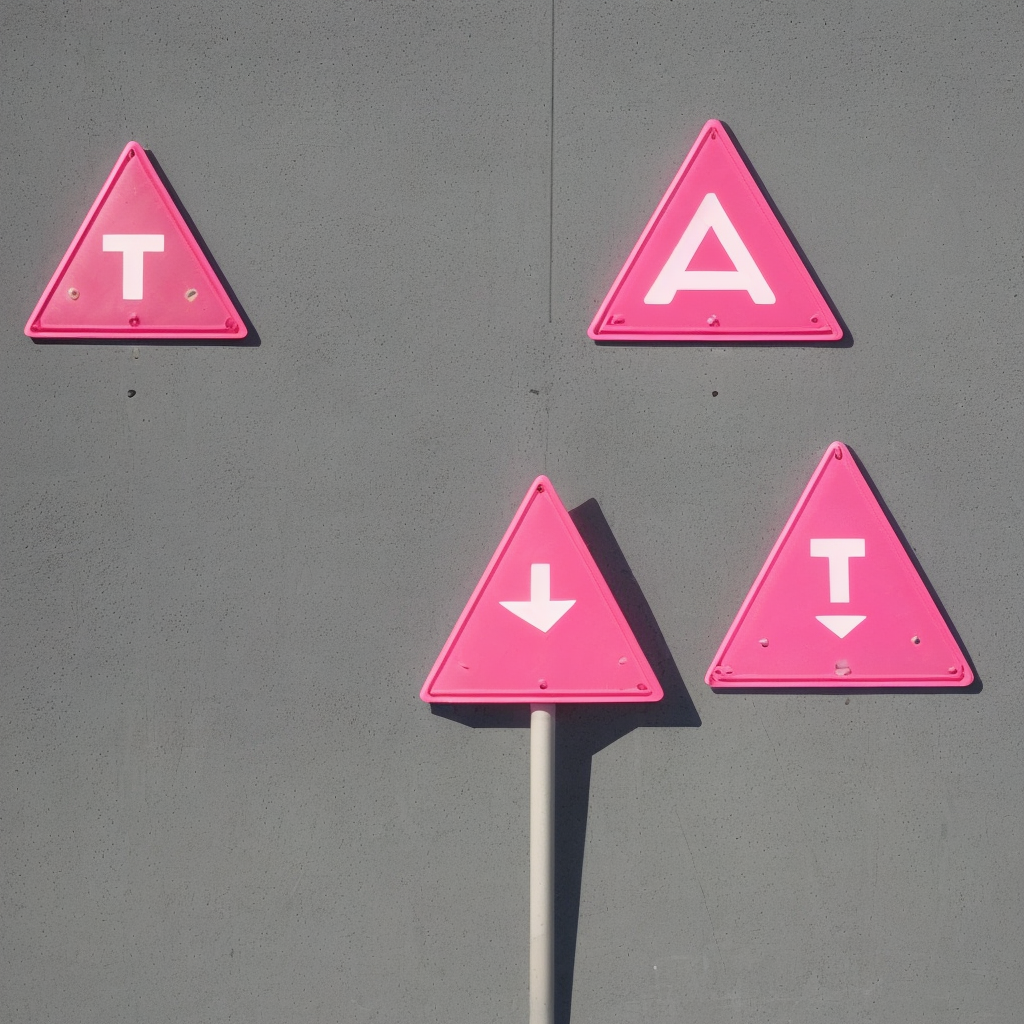
Generation parameters embedded in this image by AUTOMATIC1111 Stable Diffusion web UI or a fork of it (Forge, ...) (PNG 'parameters' text chunk):
A triangular pink stop sign. A pink stop sign in the shape of a triangle
Steps: 20, Sampler: DPM++ 2M Karras, CFG scale: 7.0, Seed: 1921063733, Size: 1024x1024, Model hash: 463d6a9fe8, Model: absolutereality_v181, VAE hash: c6a580b13a, VAE: vae-ft-mse-840000-ema-pruned.ckpt, Version: v1.7.0